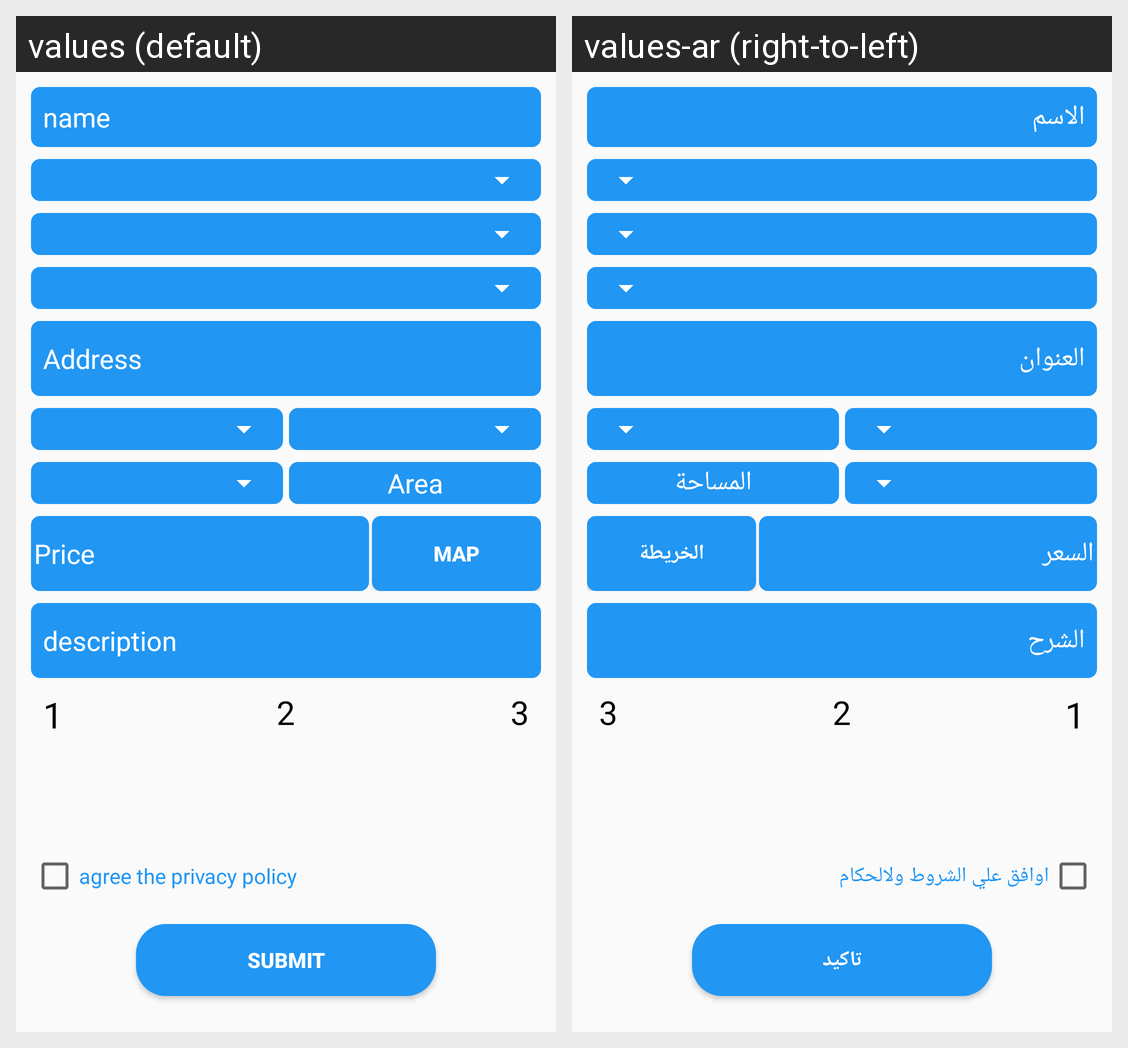

Locale-by-locale string values for the Android screen shown in this grid:
Android screen res/layout/fragment_offer.xml rendered under 2 locales, left to right: values (default), values-ar (right-to-left). Device: Nexus 5 (rendered at 1080×1920; each locale shown at half size, 540×960, under a caption strip naming it); theme AppTheme.
Strings drawn on this screen, with the default value and each locale's value (text and hints the layout hard-codes, and strings that could not be matched under every locale, appear in the picture but are not listed):

name
  values: name
  values-ar: الاسم

address
  values: Address
  values-ar: العنوان

area
  values: Area
  values-ar: المساحة

price
  values: Price
  values-ar: السعر

map
  values: map
  values-ar: الخريطة

description
  values: description
  values-ar: الشرح

_1
  values: 1
  values-ar: 1  [not translated; the default value is used]

_2
  values: 2
  values-ar: 2  [not translated; the default value is used]

_3
  values: 3
  values-ar: 3  [not translated; the default value is used]

agree_the_privacy_policy
  values: agree the privacy policy
  values-ar: اوافق علي الشروط ولالحكام

submit
  values: submit
  values-ar: تاكيد
